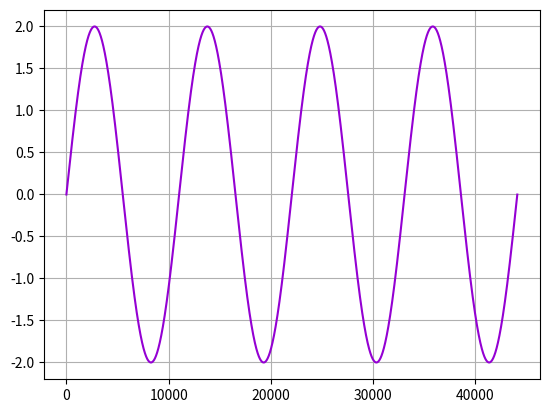

Write the Python code that produced this figure.
#!/usr/bin/env python3
import matplotlib.pyplot as plt
import numpy as np

"""
PLOTTING UTILS FOR PRESENTING DIFFERNT ALGORITHMS
"""


# plot to measure time domain of signal
def signal_plot(signal, fs):
    """
    Summary: Plot to trace a given signal in the time domain

    """

    # indexing x to get points over time
    # x_time = np.arange(start=0, stop=signal.shape[0], step=fs)
    # plt.plot(x_time, signal[x_time])
    plt.plot(signal, color="darkviolet")
    plt.grid(True)
    plt.show()


# plot to measure error changes over time


# plot to capture the weight changes over time

fs = 44100
# wave_buffer = np.zeros(shape=(100))
time = np.arange(0, 1.0, step=(1 / fs))
sine = 2 * np.sin(2 * np.pi * 4 * time)

signal_plot(sine, fs)
